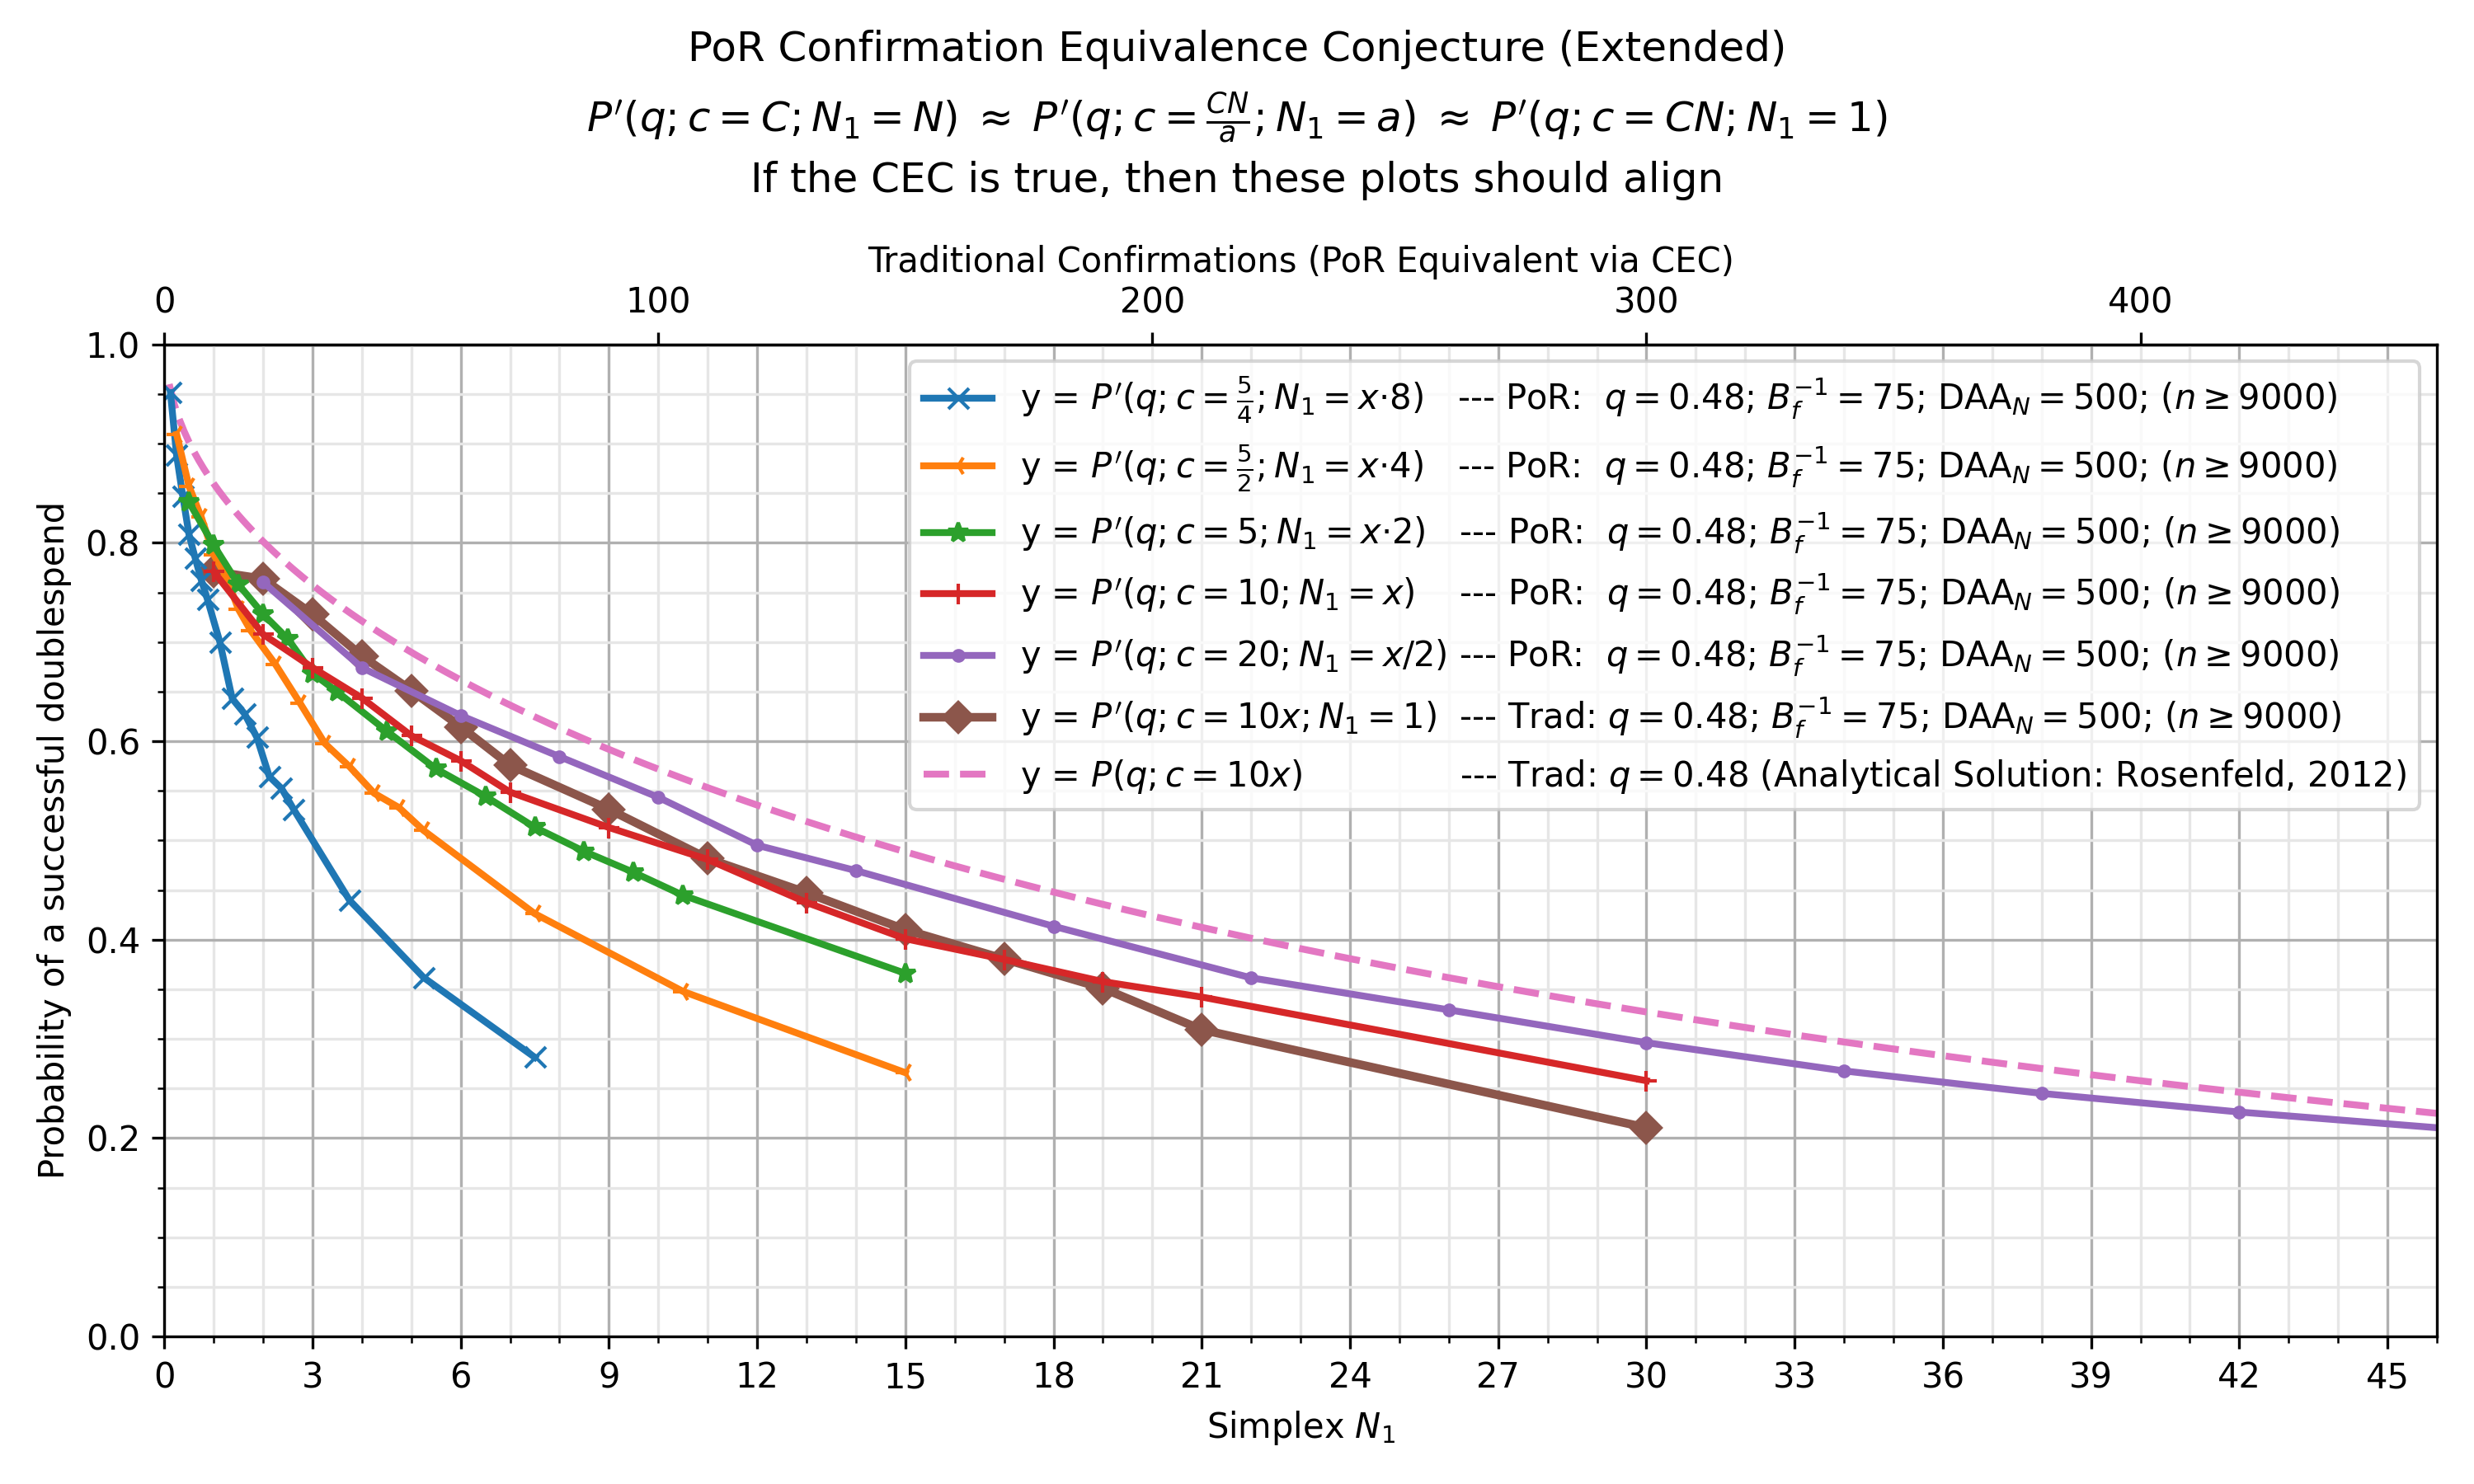

The data file committed next to this chart (first rows):
, kls=results&ty=por&q=0.48&ds=1.25&daa=50…, kls=results&ty=por&q=0.48&ds=2.5&daa=500…, kls=results&ty=por&q=0.48&ds=5.0&daa=500…, kls=results&ty=por&q=0.48&ds=10.0&daa=50…, kls=results&ty=por&q=0.48&ds=20.0&daa=50…, kls=results&ty=trad&q=0.48&ds=10.0&daa=5…, kls=analytical&ty=trad&q=0.48&ds=10.0&da…
0.1, , , , , , , 0.96
0.125, 0.9514, , , , , , 
0.2, , , , , , , 0.94
0.25, 0.8881, 0.9094, , , , , 
0.3, , , , , , , 0.9251
0.375, 0.847, , , , , , 
0.4, , , , , , , 0.9126
0.5, 0.8086, 0.8571, 0.8411, , , , 0.9018
0.6, , , , , , , 0.892
0.625, 0.7849, , , , , , 
0.7, , , , , , , 0.8831
0.75, 0.7626, 0.8258, , , , , 
0.8, , , , , , , 0.8748
0.875, 0.7429, , , , , , 
0.9, , , , , , , 0.867
1.0, , 0.7883, 0.7977, 0.7711, , 0.7713, 0.8597
1.1, , , , , , , 0.8528
1.125, 0.7001, , , , , , 
1.2, , , , , , , 0.8462
1.25, , 0.766, , , , , 
1.3, , , , , , , 0.8398
1.375, 0.643, , , , , , 
1.4, , , , , , , 0.8338
1.5, , 0.7332, 0.7582, , , , 0.8279
1.6, , , , , , , 0.8223
1.625, 0.6278, , , , , , 
1.7, , , , , , , 0.8168
1.75, , 0.7116, , , , , 
1.8, , , , , , , 0.8115
1.875, 0.6039, , , , , , 
1.9, , , , , , , 0.8064
2.0, , , 0.7282, 0.7078, 0.7603, 0.7637, 0.8014
2.1, , , , , , , 0.7966
2.125, 0.5646, , , , , , 
2.2, , , , , , , 0.7918
2.25, , 0.6776, , , , , 
2.3, , , , , , , 0.7872
2.375, 0.5524, , , , , , 
2.4, , , , , , , 0.7827
2.5, , , 0.7033, , , , 0.7783
2.6, , , , , , , 0.774
2.625, 0.5309, , , , , , 
2.7, , , , , , , 0.7698
2.75, , 0.6383, , , , , 
2.8, , , , , , , 0.7656
2.9, , , , , , , 0.7616
3.0, , , 0.6687, 0.6743, , 0.728, 0.7576
3.1, , , , , , , 0.7537
3.2, , , , , , , 0.7498
3.25, , 0.5979, , , , , 
3.3, , , , , , , 0.746
3.4, , , , , , , 0.7423
3.5, , , 0.6499, , , , 0.7387
3.6, , , , , , , 0.7351
3.7, , , , , , , 0.7315
3.75, 0.4398, 0.5744, , , , , 
3.8, , , , , , , 0.7281
3.9, , , , , , , 0.7246
4.0, , , , 0.6437, 0.6742, 0.686, 0.7212
4.1, , , , , , , 0.7179
... 109 more rows
